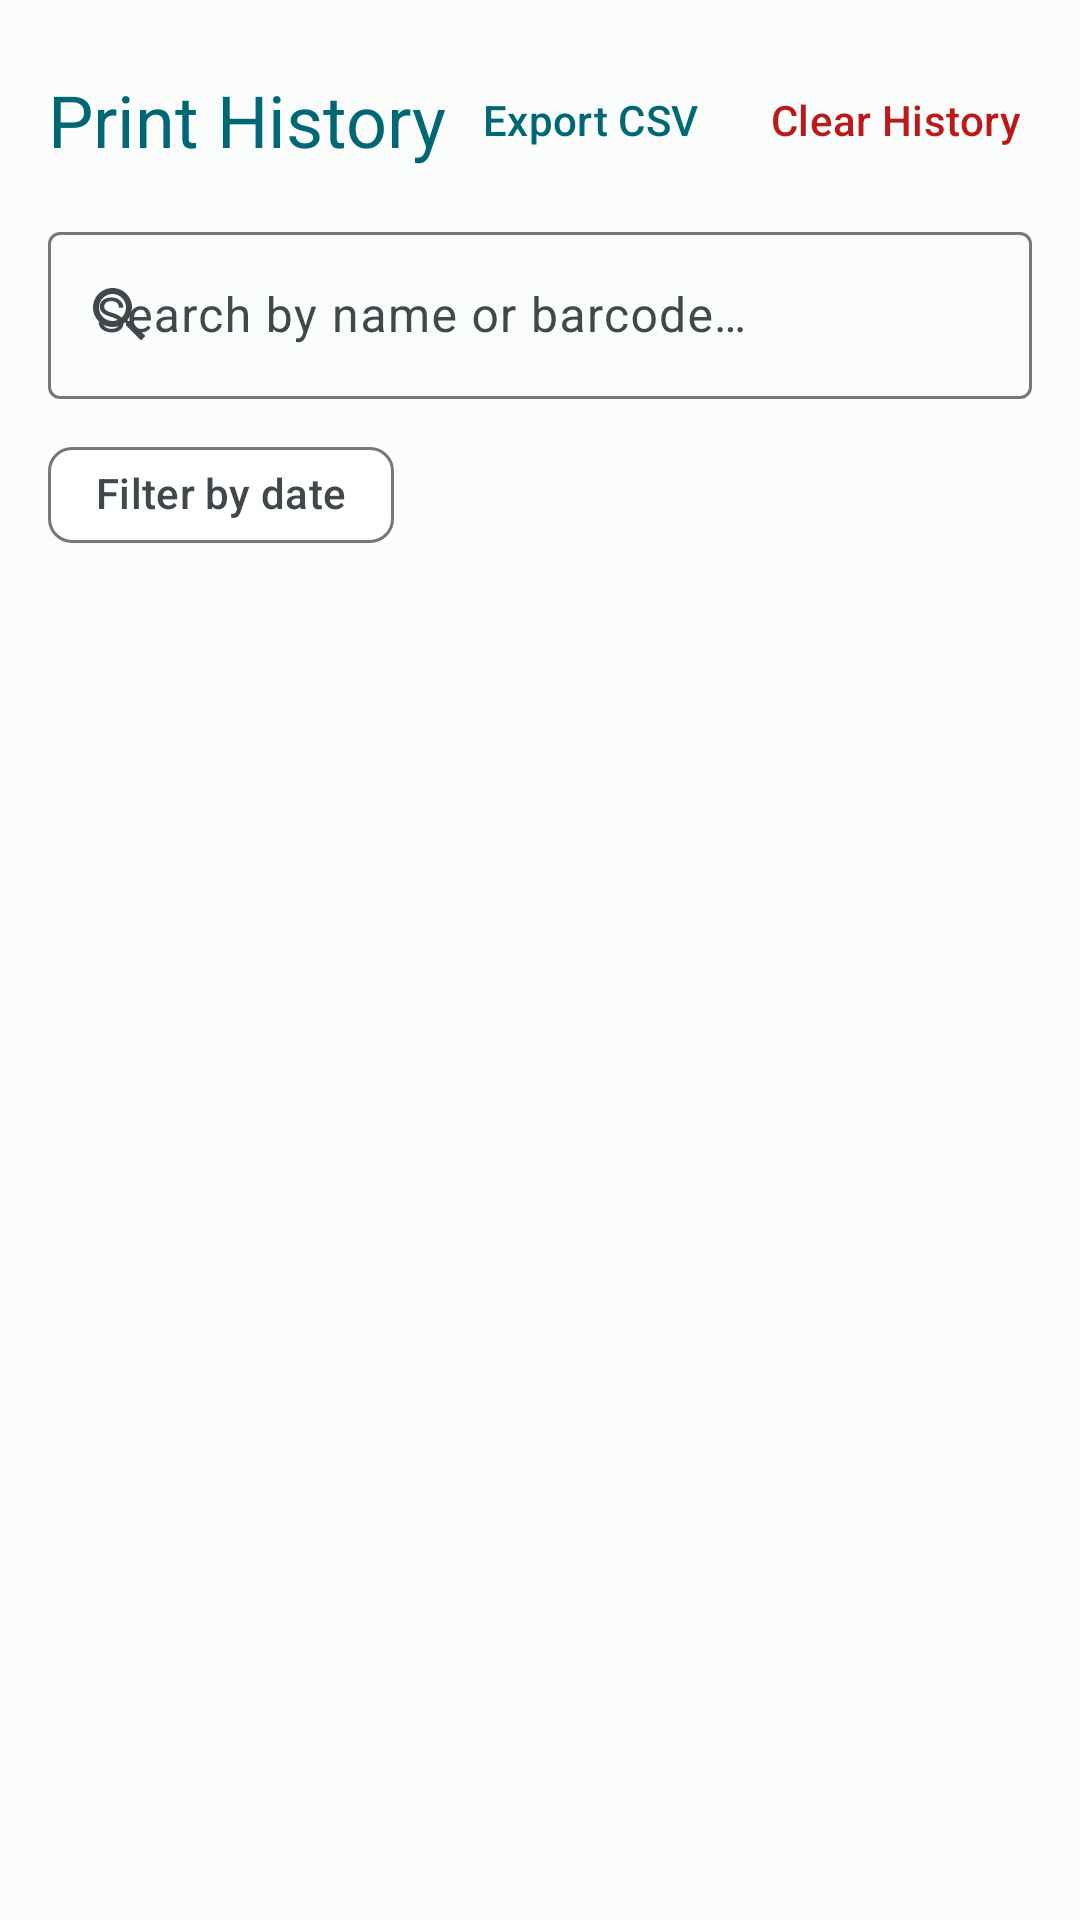

The Android layout XML behind this screen, and the referenced resources:
<!-- AndroidManifest.xml: application theme Theme.RetailShelfLabel -->
<!-- res/layout/fragment_print_history.xml -->
<?xml version="1.0" encoding="utf-8"?>
<LinearLayout
    xmlns:android="http://schemas.android.com/apk/res/android"
    xmlns:app="http://schemas.android.com/apk/res-auto"
    android:layout_width="match_parent"
    android:layout_height="match_parent"
    android:orientation="vertical"
    android:background="@color/background">

    <LinearLayout
        android:layout_width="match_parent"
        android:layout_height="wrap_content"
        android:orientation="horizontal"
        android:gravity="center_vertical"
        android:paddingStart="16dp"
        android:paddingEnd="8dp"
        android:paddingTop="16dp"
        android:paddingBottom="8dp">

        <TextView
            android:layout_width="0dp"
            android:layout_height="wrap_content"
            android:layout_weight="1"
            android:text="@string/nav_print_history"
            android:textAppearance="@style/TextAppearance.Material3.HeadlineSmall"
            android:textColor="@color/primary" />

        <com.google.android.material.button.MaterialButton
            android:id="@+id/btn_export_csv"
            style="@style/Widget.Material3.Button.TextButton"
            android:layout_width="wrap_content"
            android:layout_height="wrap_content"
            android:text="@string/history_export_csv" />

        <com.google.android.material.button.MaterialButton
            android:id="@+id/btn_clear_history"
            style="@style/Widget.Material3.Button.TextButton"
            android:layout_width="wrap_content"
            android:layout_height="wrap_content"
            android:text="@string/history_clear_history"
            android:textColor="@color/error" />

    </LinearLayout>

    
    <com.google.android.material.textfield.TextInputLayout
        android:id="@+id/til_search"
        style="@style/Widget.Material3.TextInputLayout.OutlinedBox"
        android:layout_width="match_parent"
        android:layout_height="wrap_content"
        android:layout_marginStart="16dp"
        android:layout_marginEnd="16dp"
        android:layout_marginBottom="8dp"
        android:hint="@string/history_search_hint"
        app:startIconDrawable="@drawable/ic_search"
        app:endIconMode="clear_text">

        <com.google.android.material.textfield.TextInputEditText
            android:id="@+id/et_search"
            android:layout_width="match_parent"
            android:layout_height="wrap_content"
            android:inputType="text"
            android:maxLines="1"
            android:imeOptions="actionSearch" />

    </com.google.android.material.textfield.TextInputLayout>

    
    <LinearLayout
        android:layout_width="match_parent"
        android:layout_height="wrap_content"
        android:orientation="horizontal"
        android:paddingStart="16dp"
        android:paddingEnd="16dp"
        android:paddingBottom="8dp"
        android:gravity="center_vertical">

        <com.google.android.material.chip.Chip
            android:id="@+id/chip_date_filter"
            style="@style/Widget.Material3.Chip.Filter"
            android:layout_width="wrap_content"
            android:layout_height="wrap_content"
            android:text="@string/history_filter_by_date"
            app:chipIcon="@drawable/ic_calendar"
            app:closeIconVisible="false" />

        <com.google.android.material.chip.Chip
            android:id="@+id/chip_date_clear"
            style="@style/Widget.Material3.Chip.Assist"
            android:layout_width="wrap_content"
            android:layout_height="wrap_content"
            android:layout_marginStart="8dp"
            android:text="@string/history_date_clear"
            android:visibility="gone"
            app:chipIcon="@drawable/ic_close" />

    </LinearLayout>

    <TextView
        android:id="@+id/tv_empty_history"
        android:layout_width="match_parent"
        android:layout_height="0dp"
        android:layout_weight="1"
        android:text="@string/history_empty"
        android:textAppearance="@style/TextAppearance.Material3.BodyLarge"
        android:textColor="@color/on_surface_variant"
        android:gravity="center"
        android:padding="32dp"
        android:visibility="gone" />

    <androidx.recyclerview.widget.RecyclerView
        android:id="@+id/rv_history"
        android:layout_width="match_parent"
        android:layout_height="0dp"
        android:layout_weight="1"
        android:clipToPadding="false"
        android:paddingBottom="16dp" />

</LinearLayout>
<!-- resources referenced by this layout -->
<resources>
  <color name="background">#FBFCFC</color>
  <color name="error">#BA1A1A</color>
  <color name="on_surface_variant">#3F484A</color>
  <color name="primary">#006874</color>
  <!-- drawable ic_calendar (drawable) -->
  <?xml version="1.0" encoding="utf-8"?>
  <vector xmlns:android="http://schemas.android.com/apk/res/android"
      android:width="24dp"
      android:height="24dp"
      android:viewportWidth="24"
      android:viewportHeight="24"
      android:tint="?attr/colorOnSurfaceVariant">
      <path
          android:fillColor="@android:color/white"
          android:pathData="M20,3h-1L19,1h-2v2L7,3L7,1L5,1v2L4,3c-1.1,0 -2,0.9 -2,2v16c0,1.1 0.9,2 2,2h16c1.1,0 2,-0.9 2,-2L22,5c0,-1.1 -0.9,-2 -2,-2zM20,21L4,21L4,8h16v13z" />
  </vector>
  <!-- drawable ic_search (drawable) -->
  <?xml version="1.0" encoding="utf-8"?>
  <vector xmlns:android="http://schemas.android.com/apk/res/android"
      android:width="24dp"
      android:height="24dp"
      android:viewportWidth="24"
      android:viewportHeight="24"
      android:tint="?attr/colorOnSurfaceVariant">
      <path
          android:fillColor="@android:color/white"
          android:pathData="M15.5,14h-0.79l-0.28-0.27C15.41,12.59 16,11.11 16,9.5 16,5.91 13.09,3 9.5,3S3,5.91 3,9.5 5.91,16 9.5,16c1.61,0 3.09-0.59 4.23-1.57l0.27,0.28v0.79l5,4.99L20.49,19l-4.99-5zM9.5,14C7.01,14 5,11.99 5,9.5S7.01,5 9.5,5 14,7.01 14,9.5 11.99,14 9.5,14z" />
  </vector>
  <string name="history_clear_history">Clear History</string>
  <string name="history_date_clear">Clear</string>
  <string name="history_empty">No labels have been printed yet.\n\nScan or search for an item and print a label to get started.</string>
  <string name="history_export_csv">Export CSV</string>
  <string name="history_filter_by_date">Filter by date</string>
  <string name="history_search_hint">Search by name or barcode…</string>
  <string name="nav_print_history">Print History</string>
  <color name="on_primary">#FFFFFF</color>
  <color name="primary_container">#97F0FF</color>
  <color name="on_primary_container">#001F24</color>
  <color name="secondary">#4A6267</color>
  <color name="on_secondary">#FFFFFF</color>
  <color name="secondary_container">#CDE7EC</color>
  <color name="on_secondary_container">#051F23</color>
  <color name="on_error">#FFFFFF</color>
  <color name="error_container">#FFDAD6</color>
  <color name="on_error_container">#410002</color>
  <color name="surface">#FFFFFF</color>
  <color name="on_surface">#191C1D</color>
  <style name="AppActionBar" parent="Widget.Material3.ActionBar.Solid">
          <item name="background">@color/primary</item>
          <item name="titleTextStyle">@style/AppActionBarTitle</item>
          <item name="subtitleTextStyle">@style/AppActionBarSubTitle</item>
      </style>
  <style name="AppActionBarTitle" parent="TextAppearance.Material3.TitleLarge">
          <item name="android:textColor">@color/on_primary</item>
      </style>
  <style name="AppActionBarSubTitle" parent="TextAppearance.Material3.BodyMedium">
          <item name="android:textColor">@color/on_primary</item>
      </style>
</resources>
